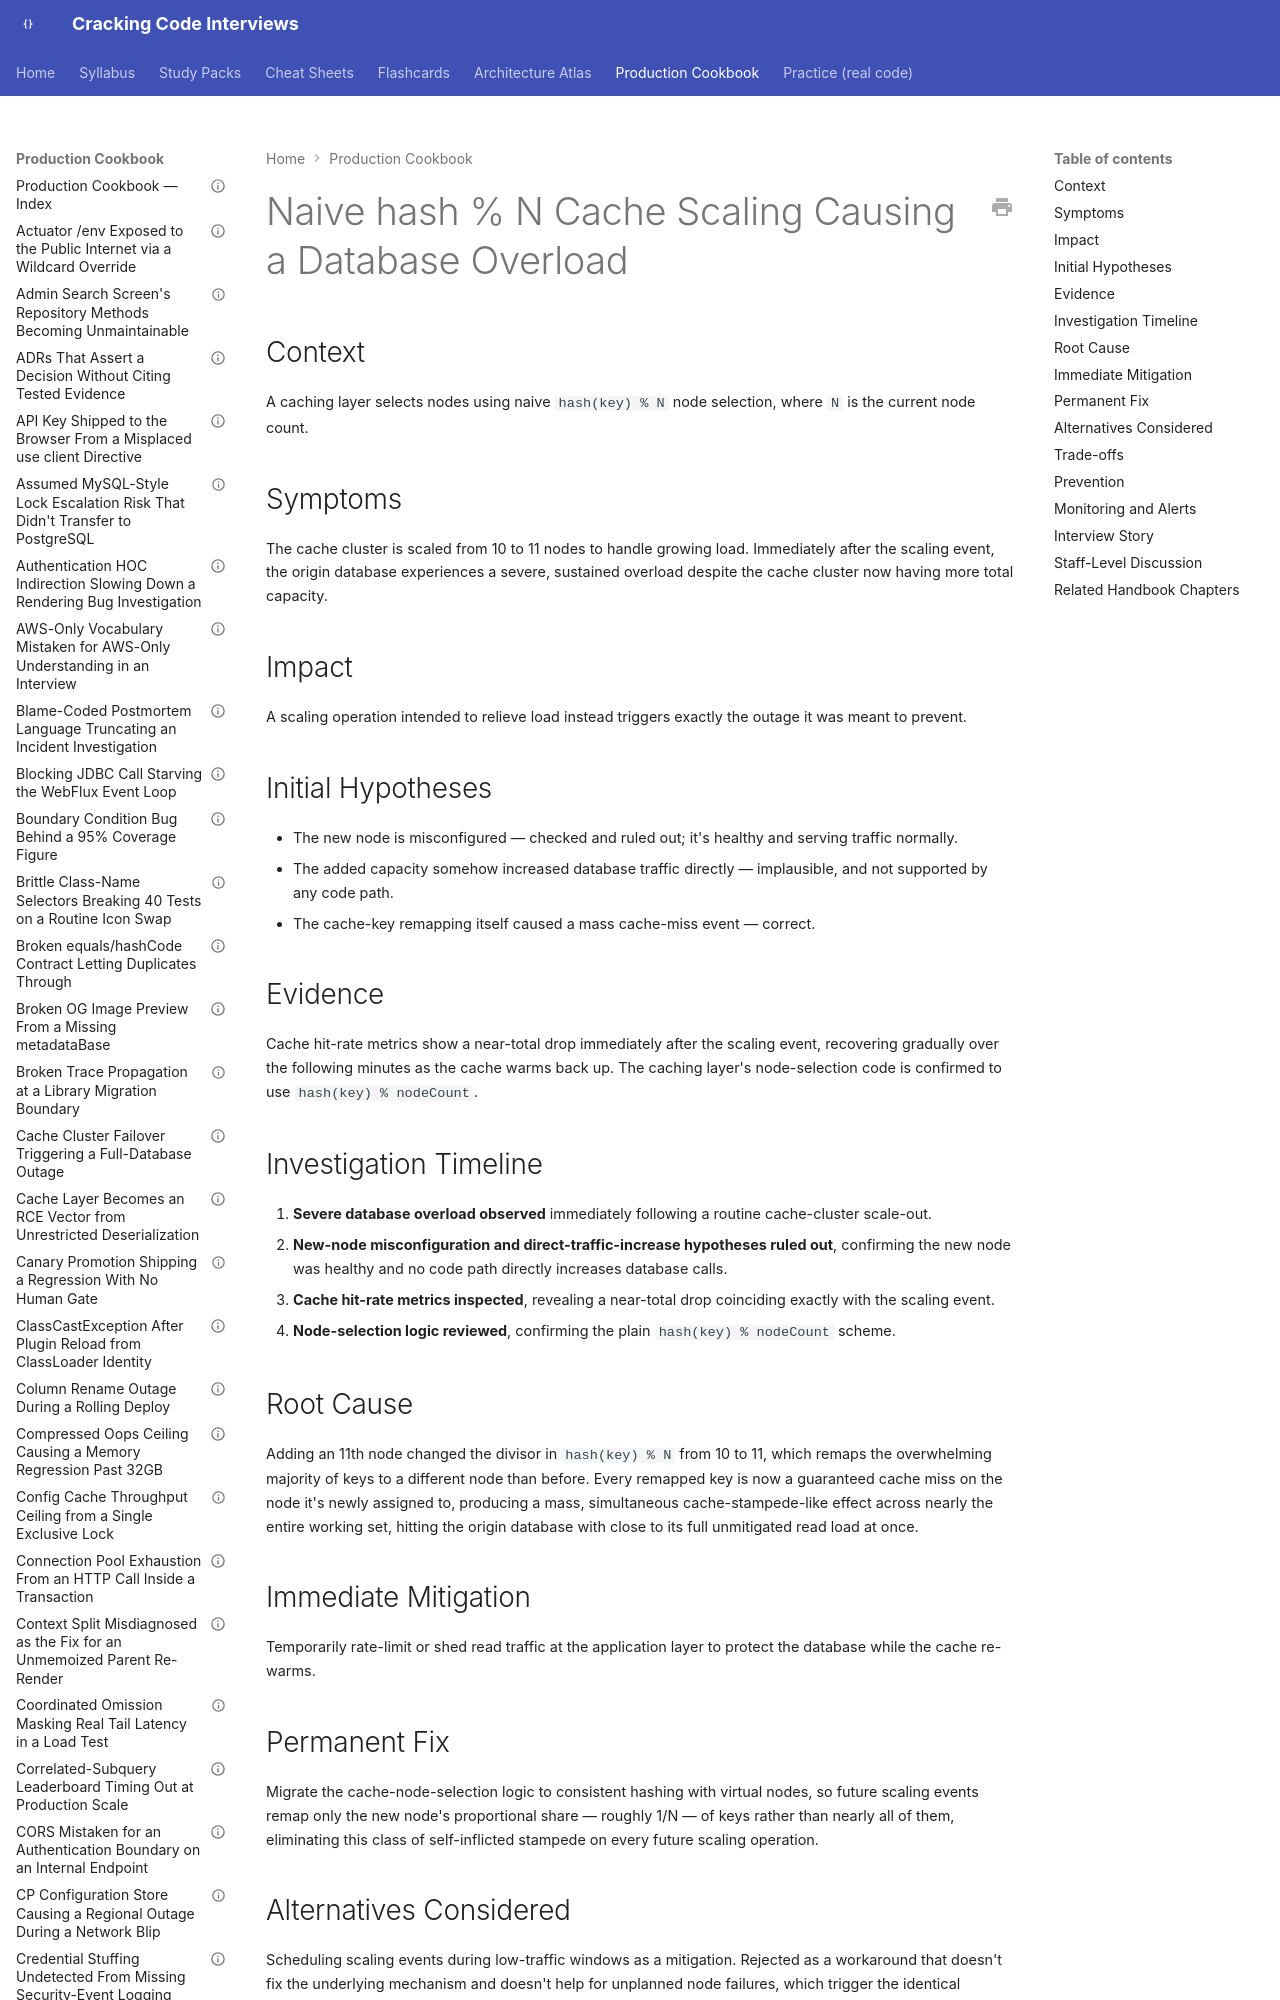

repository: JuanMelendres/cracking-code-interviews · page: production-cookbook/naive-hash-mod-n-cache-scaling-causing-a-database-overload/index.html · generator: mkdocs

---
title: "Naive hash % N Cache Scaling Causing a Database Overload"
document_type: production-cookbook-entry
domain: system-design
status: draft
last_updated: 2026-08-05
related_handbook:
  - ../syllabus/10-distributed-systems/data-partitioning-and-consistent-hashing.md
source: syllabus/10-distributed-systems/data-partitioning-and-consistent-hashing.md#production-scenarios
---

# Naive hash % N Cache Scaling Causing a Database Overload

## Context

A caching layer selects nodes using naive `hash(key) % N` node selection, where `N` is the current node count.

## Symptoms

The cache cluster is scaled from 10 to 11 nodes to handle growing load. Immediately after the scaling event, the origin database experiences a severe, sustained overload despite the cache cluster now having more total capacity.

## Impact

A scaling operation intended to relieve load instead triggers exactly the outage it was meant to prevent.
